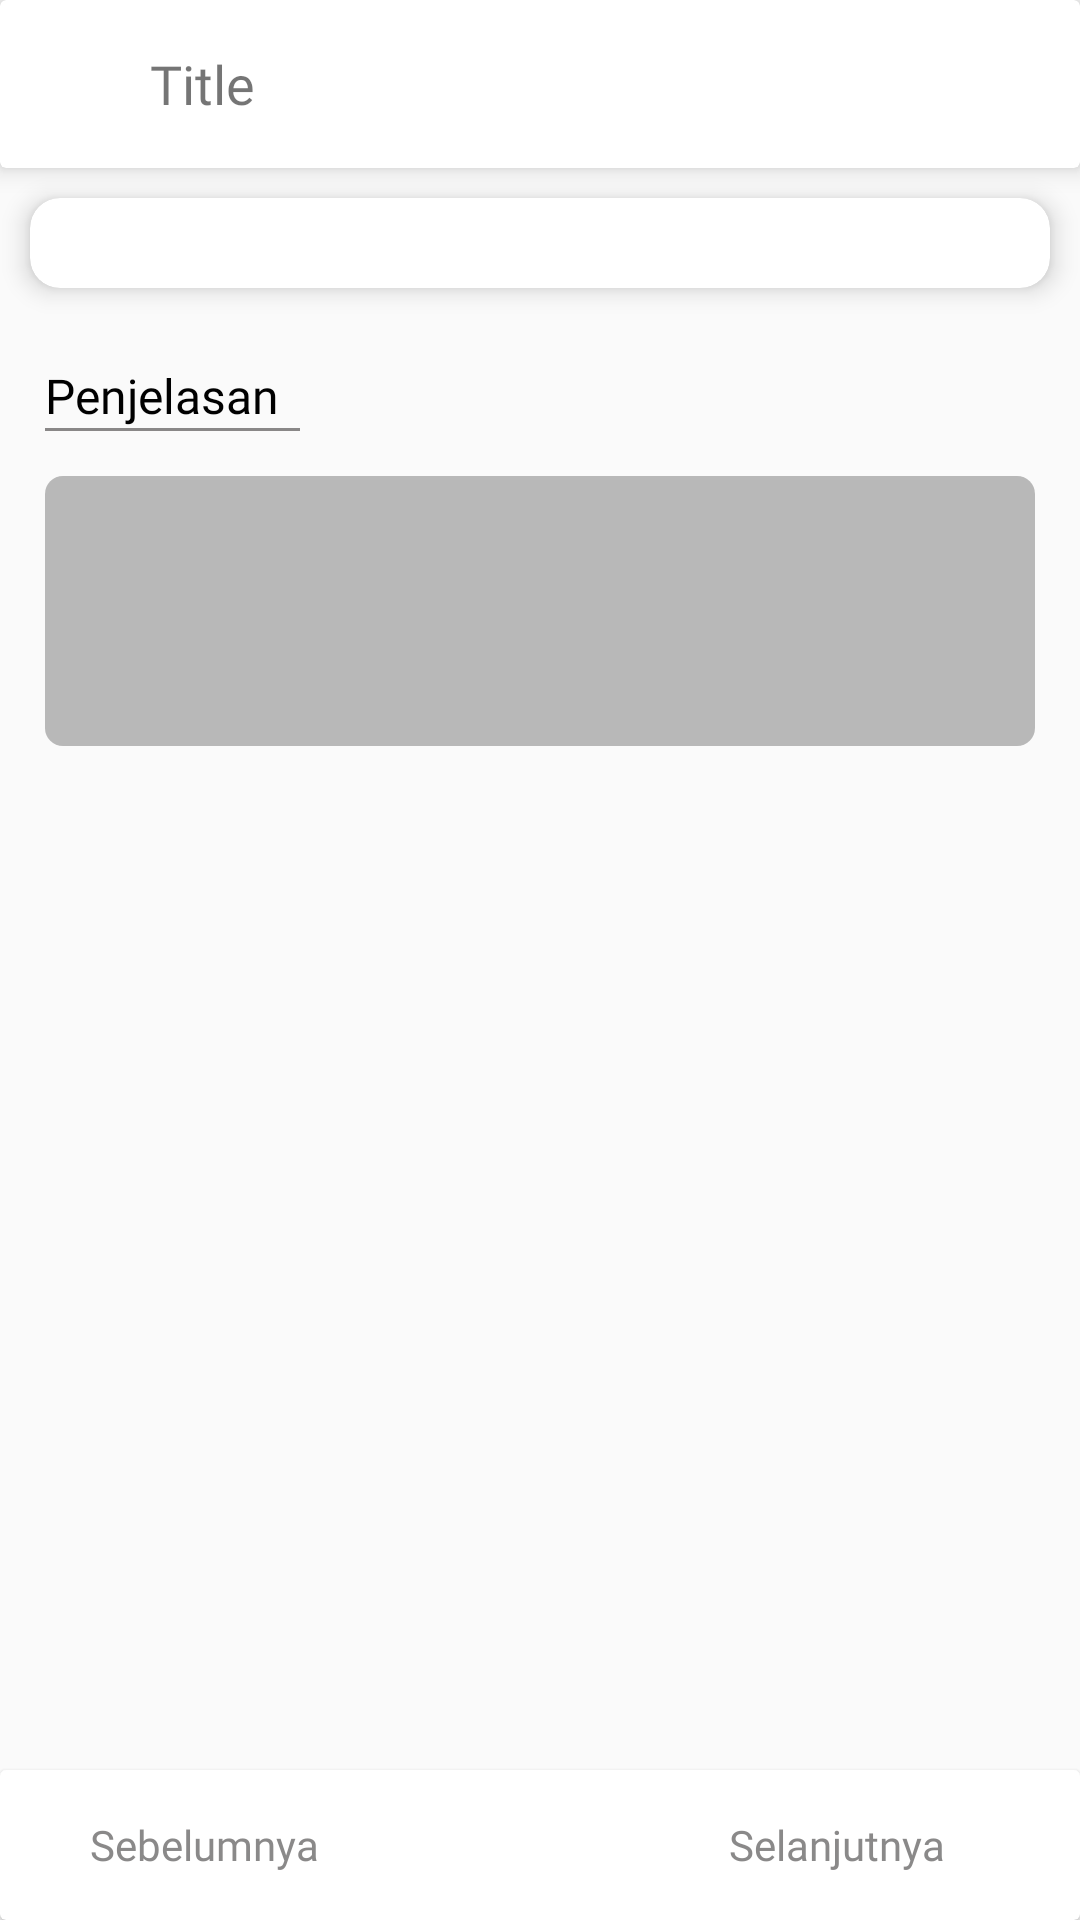

Write the Android layout XML for this screen, with the resource values it uses.
<!-- AndroidManifest.xml: application theme AppTheme.NoActionBar -->
<!-- res/layout/activity_membaca_huruf.xml -->
<?xml version="1.0" encoding="utf-8"?>
<RelativeLayout xmlns:android="http://schemas.android.com/apk/res/android"
    xmlns:app="http://schemas.android.com/apk/res-auto"
    xmlns:tools="http://schemas.android.com/tools"
    android:layout_width="match_parent"
    android:layout_height="match_parent"
    android:orientation="vertical"
    tools:context=".siswa.membaca.MembacaHurufActivity">

    <include
        android:id="@+id/tbMembacaSibi"
        layout="@layout/toolbar_back" />

    <androidx.core.widget.NestedScrollView
        android:layout_width="match_parent"
        android:layout_height="match_parent"
        android:layout_above="@+id/cvNextMembaca"
        android:layout_below="@+id/tbMembacaSibi">

        <LinearLayout
            android:layout_width="match_parent"
            android:layout_height="match_parent"
            android:orientation="vertical">


            <androidx.cardview.widget.CardView
                android:layout_width="match_parent"
                android:layout_height="wrap_content"
                android:layout_margin="10dp"
                app:cardCornerRadius="10dp"
                app:cardElevation="5dp">

                <ImageView
                    android:id="@+id/ivBaca"
                    android:layout_width="match_parent"
                    android:layout_height="wrap_content"
                    android:layout_margin="15dp"
                    android:scaleType="fitXY" />
            </androidx.cardview.widget.CardView>

            <TextView
                android:layout_width="wrap_content"
                android:layout_height="wrap_content"
                android:layout_marginStart="15dp"
                android:layout_marginTop="15dp"
                android:fontFamily="@font/averia_sans_libre_bold"
                android:text="@string/penjelasan"
                android:textColor="@color/hitam"
                android:textSize="16sp" />

            <View
                android:layout_width="85dp"
                android:layout_height="1dp"
                android:layout_marginStart="15dp"
                android:background="@color/abuPekat" />

            <TextView
                android:id="@+id/tvPenjelasanBaca"
                android:layout_width="match_parent"
                android:layout_height="wrap_content"
                android:layout_margin="15dp"
                android:background="@drawable/bg_btn_6dp"
                android:backgroundTint="@color/abu"
                android:fontFamily="@font/arvo"
                android:gravity="bottom"
                android:maxLines="20"
                android:minHeight="90dp"
                android:padding="8dp"
                android:textColor="@color/hitam" />
        </LinearLayout>

    </androidx.core.widget.NestedScrollView>

    <androidx.cardview.widget.CardView
        android:id="@+id/cvNextMembaca"
        android:layout_width="match_parent"
        android:layout_height="wrap_content"
        android:layout_alignParentBottom="true">

        <LinearLayout
            android:layout_width="match_parent"
            android:layout_height="wrap_content"
            android:weightSum="2">

            <LinearLayout
                android:id="@+id/tvBackBaca"
                android:layout_width="0dp"
                android:layout_height="50dp"
                android:layout_weight="1"
                android:gravity="center|start"
                android:orientation="horizontal">

                <ImageView
                    android:layout_width="20dp"
                    android:layout_height="20dp"
                    android:layout_marginStart="10dp"
                    android:background="@drawable/ic_back" />

                <TextView
                    android:layout_width="wrap_content"
                    android:layout_height="wrap_content"
                    android:fontFamily="@font/montserrat_bold"
                    android:text="Sebelumnya"
                    android:textColor="@color/abuPekat" />

            </LinearLayout>

            <LinearLayout
                android:id="@+id/tvNextBaca"
                android:layout_width="0dp"
                android:layout_height="50dp"
                android:layout_marginEnd="10dp"
                android:layout_weight="1"
                android:gravity="center|end"
                android:orientation="horizontal">

                <TextView
                    android:layout_width="wrap_content"
                    android:layout_height="wrap_content"
                    android:fontFamily="@font/montserrat_bold"
                    android:text="Selanjutnya"
                    android:textColor="@color/abuPekat" />


                <ImageView
                    android:layout_width="25dp"
                    android:layout_height="25dp"
                    android:layout_marginStart="10dp"
                    android:background="@drawable/ic_next" />

            </LinearLayout>
        </LinearLayout>
    </androidx.cardview.widget.CardView>

</RelativeLayout>
<!-- res/layout/toolbar_back.xml (included above) -->
<?xml version="1.0" encoding="utf-8"?>
<androidx.cardview.widget.CardView xmlns:android="http://schemas.android.com/apk/res/android"
    xmlns:tools="http://schemas.android.com/tools"
    android:layout_width="match_parent"
    android:layout_height="?attr/actionBarSize"
    xmlns:app="http://schemas.android.com/apk/res-auto"
    app:cardElevation="5dp">

    <LinearLayout
        android:gravity="center|start"
        android:orientation="horizontal"
        android:layout_width="match_parent"
        android:layout_height="match_parent"
        tools:ignore="UseCompoundDrawables">

        <ImageView
            android:id="@+id/ivBackToolbar"
            android:layout_marginStart="15dp"
            android:backgroundTint="@color/abuPekat"
            android:background="@drawable/ic_back"
            android:layout_width="25dp"
            android:layout_height="25dp"
            android:contentDescription="@string/todo" />

        <TextView
            android:layout_marginStart="10dp"
            android:textSize="18sp"
            android:fontFamily="@font/montserrat_bold"
            android:id="@+id/tvTittle"
            android:text="@string/title"
            android:layout_width="wrap_content"
            android:layout_height="wrap_content"/>
    </LinearLayout>

</androidx.cardview.widget.CardView>
<!-- resources referenced by this layout -->
<resources>
  <color name="abu">#B8B8B8</color>
  <color name="abuPekat">#D0706E6E</color>
  <color name="hitam">#000</color>
  <!-- drawable bg_btn_6dp (drawable) -->
  <?xml version="1.0" encoding="utf-8"?>
  <shape xmlns:android="http://schemas.android.com/apk/res/android"
      android:shape="rectangle">
  
      <solid
          android:color="@color/abu"/>
  
      <corners
          android:radius="6dp"/>
  
  </shape>
  <string name="penjelasan">Penjelasan</string>
  <string name="title">Title</string>
  <string name="todo">TODO</string>
  <style name="AppTheme.NoActionBar" parent="Theme.AppCompat.Light.NoActionBar">
          
          <item name="colorPrimary">@color/colorPrimary</item>
          <item name="colorPrimaryDark">@color/colorPrimaryDark</item>
          <item name="colorAccent">@color/colorAccent</item>
          <item name="android:windowLightStatusBar">true</item>
      </style>
  <color name="colorPrimary">#0399FB</color>
  <color name="colorPrimaryDark">#06547E</color>
  <color name="colorAccent">#03DAC5</color>
</resources>
